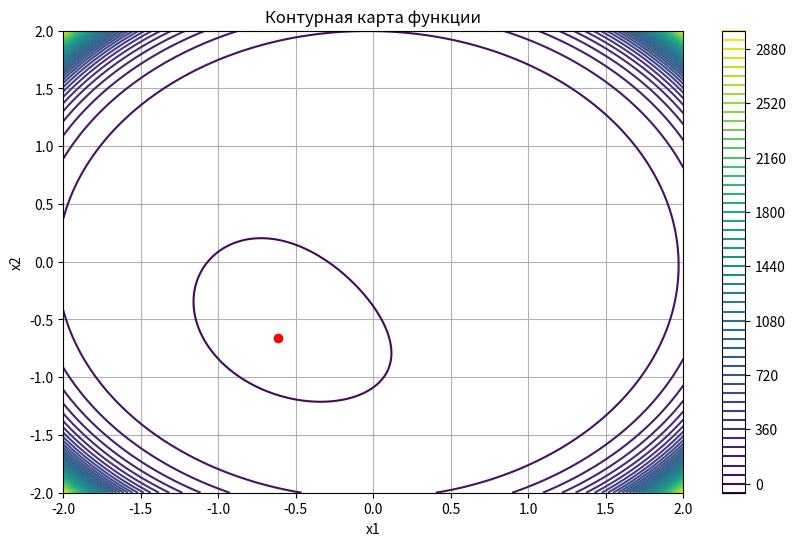

Python code for this plot:
import numpy as np
import matplotlib.pyplot as plt


# функция для вычисления значения целевой функции
def f(x1, x2):
    return x1 ** 2 + np.exp(x1 ** 2 + x2 ** 2) + 4 * x1 + 3 * x2


# функция для вычисления градиента целевой функции
def gradient(x):
    x1, x2 = x
    # производные по x1 и x2
    df_dx1 = 2 * x1 + 2 * x1 * np.exp(x1 ** 2 + x2 ** 2) + 4
    df_dx2 = 2 * x2 * np.exp(x1 ** 2 + x2 ** 2) + 3
    return np.array([df_dx1, df_dx2])


# метод нелдера-мида для минимизации функции
def nelder_mead(f, x0, alpha=1.0, beta=0.5, gamma=2.0, tol=1e-6, max_iter=1000):
    n = len(x0)  # размерность пространства
    # создаем начальный симплекс
    simplex = np.array([x0, x0 + np.array([alpha, 0]), x0 + np.array([0, alpha])])
    values = np.array([f(*simplex[i]) for i in range(n + 1)])  # значения функции в вершинах симплекса

    for iter in range(max_iter):
        order = values.argsort()  # сортируем вершины по значению функции
        simplex = simplex[order]
        values = values[order]

        # вычисляем центроид без худшей вершины
        centroid = np.mean(simplex[:-1], axis=0)

        # отражение худшей вершины
        reflected = centroid + alpha * (centroid - simplex[-1])
        reflected_value = f(*reflected)

        """
            Отражаем худшую точку относительно центроида
            Если отраженная точка улучшает результат (но не слишком сильно), заменяем худшую точку на отраженную.
        """

        # проверка, попадает ли отраженная точка в диапазон улучшений
        if values[0] <= reflected_value < values[-2]:
            simplex[-1] = reflected
            values[-1] = reflected_value
            continue

        # проверка на возможность расширения
        if reflected_value < values[0]:
            expanded = centroid + gamma * (centroid - simplex[-1])
            expanded_value = f(*expanded)

            """
                Если отражение сильно улучшает результат, пробуем "растянуться" в этом направлении
                Если расширенная точка лучше отраженной, используем её вместо худшей.
            """

            # заменяем худшую точку на расширенную, если это дает улучшение
            if expanded_value < reflected_value:
                simplex[-1] = expanded
                values[-1] = expanded_value
            else:
                simplex[-1] = reflected
                values[-1] = reflected_value
            continue

        # пробуем сжатие
        contracted = centroid + beta * (simplex[-1] - centroid)
        contracted_value = f(*contracted)

        """
            Если отражение не дало улучшения, пробуем сжать худшую точку к центроиду
            Если сжатие улучшает результат, заменяем худшую точку на сжатую
        """

        if contracted_value < values[-1]:
            simplex[-1] = contracted
            values[-1] = contracted_value
        else:
            """
                Если ни одно из предыдущих действий не улучшает результат, "сжимаем" весь симплекс к лучшей точке
            """
            # уменьшаем размер симплекса
            simplex = simplex[0] + (simplex - simplex[0]) * beta
            values = np.array([f(*simplex[i]) for i in range(n + 1)])

        # проверяем условие сходимости
        if np.max(np.abs(values - values[0])) < tol:
            break

    return simplex[0], values[0], iter + 1  # возвращаем точку минимума, значение функции и число итераций


# градиентный метод с постоянным шагом и уменьшением шага при необходимости
def gradient_descent(f, x0, initial_step=0.1, tol=1e-6, max_iter=1000):
    x = x0
    step_size = initial_step

    for iteration in range(max_iter):
        grad = gradient(x)  # вычисляем градиент
        """
            Для минимизации идём в противоположном направлении
        """
        x_new = x - step_size * grad  # обновляем значение x
        """
            Проверяем, насколько сильно изменился x за одну итерацию
            Если условие выполнено, останавливаемся
        """
        # проверка на сходимость
        if np.linalg.norm(x_new - x) < tol:
            break

        # проверяем, улучшилось ли значение функции
        if f(*x_new) < f(*x):
            x = x_new  # обновляем x, если значение функции уменьшилось
        else:
            step_size *= 0.5  # уменьшаем шаг, если улучшения нет. это помогает избежать расходимости

    return x, f(*x), iteration + 1  # возвращаем точку минимума, значение функции и число итераций


# начальная точка
x0 = np.array([1, 1])

# запуск метода нелдера-мида
min_point_nelder, min_value_nelder, iterations_nelder = nelder_mead(f, x0)

# запуск градиентного метода
min_point_gradient, min_value_gradient, iterations_gradient = gradient_descent(f, x0)

# вывод результатов метода нелдера-мида
print("Метод нелдера-мида\n")
print(f"Координаты точки минимума: {min_point_nelder}")
print(f"Значение функции в этой точке: {min_value_nelder}")
print(f"Количество итераций: {iterations_nelder}\n")

# вывод результатов градиентного метода
print("Градиентный метод с постоянным шагом\n")
print(f"Координаты точки минимума: {min_point_gradient}")
print(f"Значение функции в этой точке: {min_value_gradient}")
print(f"Количество итераций: {iterations_gradient}")

# визуализация функции и точек минимума
x1 = np.linspace(-2, 2, 400)
x2 = np.linspace(-2, 2, 400)
X1, X2 = np.meshgrid(x1, x2)
Z = f(X1, X2)

plt.figure(figsize=(10, 6))
contour = plt.contour(X1, X2, Z, levels=50, cmap='viridis')
plt.colorbar(contour)  # добавляем цветовую шкалу
plt.plot(min_point_nelder[0], min_point_nelder[1], 'ro')  # точка минимума методом нелдера-мида
plt.title("Контурная карта функции")
plt.xlabel("x1")
plt.ylabel("x2")
plt.grid()  # включаем сетку
plt.show()
